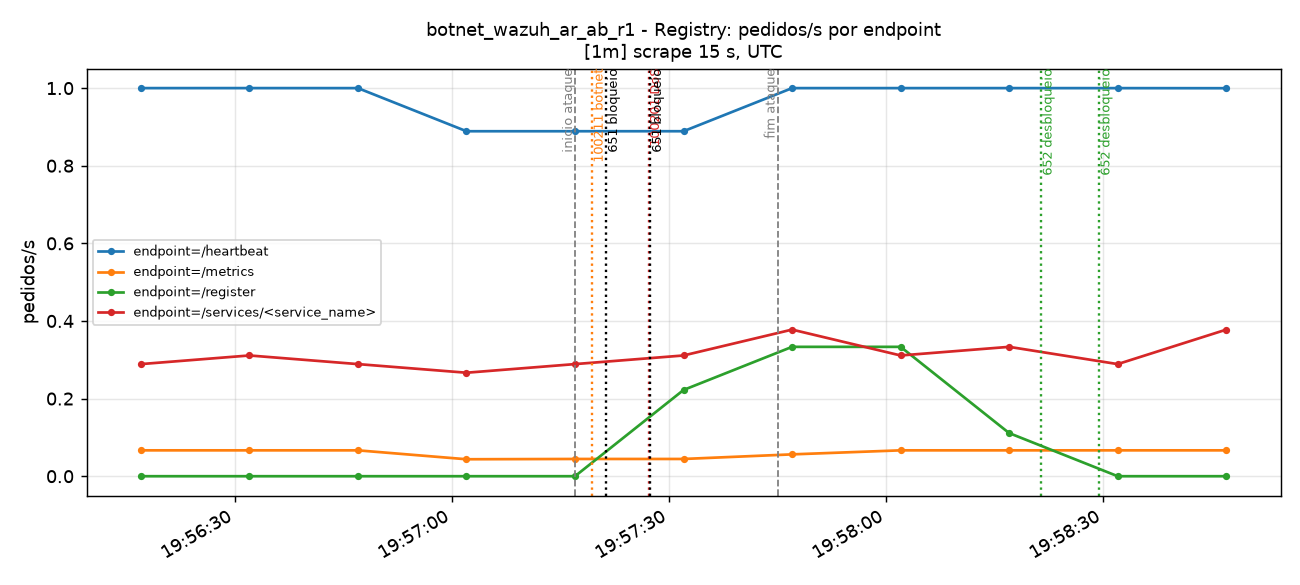

Source data for this figure (header and first rows):
time_utc, serie, valor
2026-11-14T19:56:17+00:00, endpoint=/heartbeat, 1
2026-11-14T19:56:32+00:00, endpoint=/heartbeat, 1
2026-11-14T19:56:47+00:00, endpoint=/heartbeat, 1
2026-11-14T19:57:02+00:00, endpoint=/heartbeat, 0.8889
2026-11-14T19:57:17+00:00, endpoint=/heartbeat, 0.8889
2026-11-14T19:57:32+00:00, endpoint=/heartbeat, 0.8889
2026-11-14T19:57:47+00:00, endpoint=/heartbeat, 1
2026-11-14T19:58:02+00:00, endpoint=/heartbeat, 1
2026-11-14T19:58:17+00:00, endpoint=/heartbeat, 1
2026-11-14T19:58:32+00:00, endpoint=/heartbeat, 1
2026-11-14T19:58:47+00:00, endpoint=/heartbeat, 0.9998
2026-11-14T19:56:17+00:00, endpoint=/metrics, 0.06667
2026-11-14T19:56:32+00:00, endpoint=/metrics, 0.06667
2026-11-14T19:56:47+00:00, endpoint=/metrics, 0.06667
2026-11-14T19:57:02+00:00, endpoint=/metrics, 0.04371
2026-11-14T19:57:17+00:00, endpoint=/metrics, 0.04444
2026-11-14T19:57:32+00:00, endpoint=/metrics, 0.04445
2026-11-14T19:57:47+00:00, endpoint=/metrics, 0.05629
2026-11-14T19:58:02+00:00, endpoint=/metrics, 0.06667
2026-11-14T19:58:17+00:00, endpoint=/metrics, 0.06667
2026-11-14T19:58:32+00:00, endpoint=/metrics, 0.06666
2026-11-14T19:58:47+00:00, endpoint=/metrics, 0.06665
2026-11-14T19:56:17+00:00, endpoint=/register, 0.0
2026-11-14T19:56:32+00:00, endpoint=/register, 0.0
2026-11-14T19:56:47+00:00, endpoint=/register, 0.0
2026-11-14T19:57:02+00:00, endpoint=/register, 0.0
2026-11-14T19:57:17+00:00, endpoint=/register, 0.0
2026-11-14T19:57:32+00:00, endpoint=/register, 0.2222
2026-11-14T19:57:47+00:00, endpoint=/register, 0.3333
2026-11-14T19:58:02+00:00, endpoint=/register, 0.3333
2026-11-14T19:58:17+00:00, endpoint=/register, 0.1111
2026-11-14T19:58:32+00:00, endpoint=/register, 0.0
2026-11-14T19:58:47+00:00, endpoint=/register, 0.0
2026-11-14T19:56:17+00:00, endpoint=/services/<service_name>, 0.2889
2026-11-14T19:56:32+00:00, endpoint=/services/<service_name>, 0.3111
2026-11-14T19:56:47+00:00, endpoint=/services/<service_name>, 0.2889
2026-11-14T19:57:02+00:00, endpoint=/services/<service_name>, 0.2667
2026-11-14T19:57:17+00:00, endpoint=/services/<service_name>, 0.2889
2026-11-14T19:57:32+00:00, endpoint=/services/<service_name>, 0.3111
2026-11-14T19:57:47+00:00, endpoint=/services/<service_name>, 0.3778
2026-11-14T19:58:02+00:00, endpoint=/services/<service_name>, 0.3111
2026-11-14T19:58:17+00:00, endpoint=/services/<service_name>, 0.3333
2026-11-14T19:58:32+00:00, endpoint=/services/<service_name>, 0.2889
2026-11-14T19:58:47+00:00, endpoint=/services/<service_name>, 0.3777
